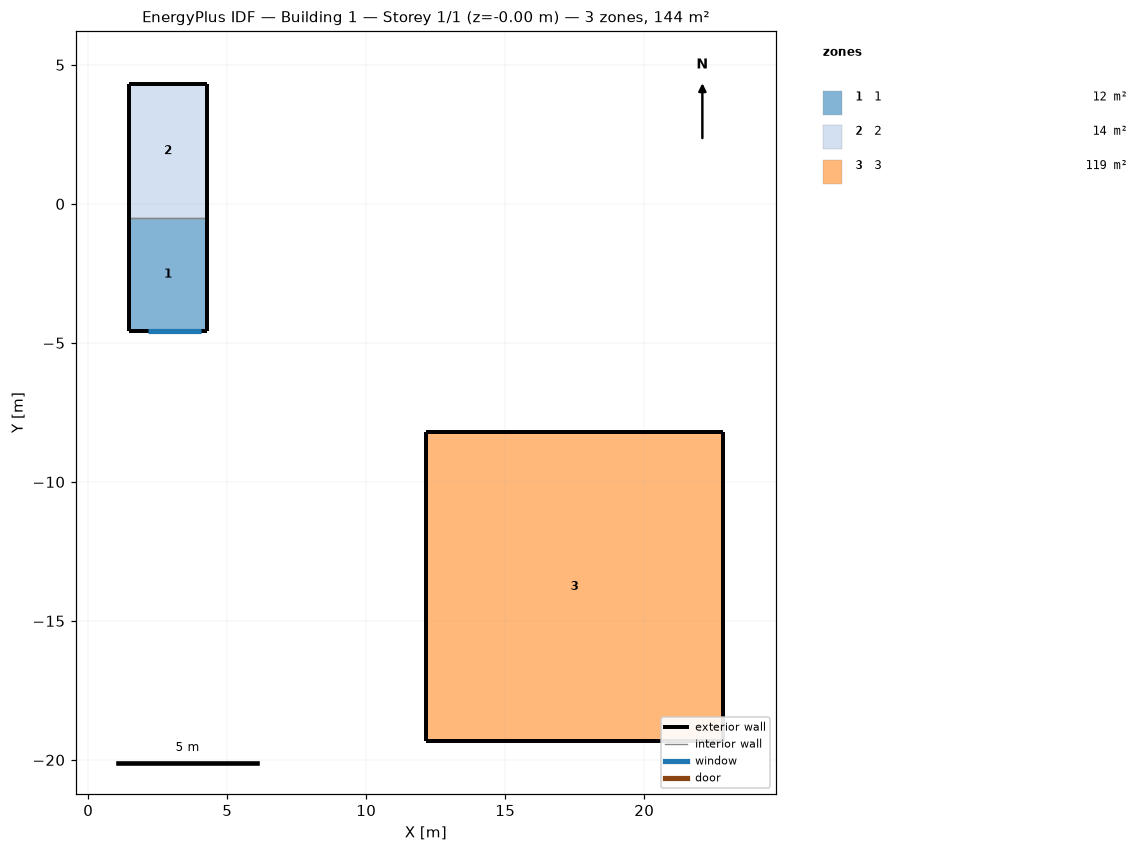
=== STOREY PLAN SPEC (per zone: floor XY polygon, exterior-wall plan segments, windows/doors) ===
zone 1: 1  (11.5 m²)
  floor: (4.28, -0.50) (4.28, -4.57) (1.45, -4.57) (1.45, -0.50)
  exterior wall: (1.45, -0.50) – (1.45, -4.57)  [4.1 m]
  exterior wall: (4.28, -4.57) – (4.28, -0.50)  [4.1 m]
  exterior wall: (1.45, -4.57) – (4.28, -4.57)  [2.8 m]
    window: (2.14, -4.57) – (4.04, -4.57)  [1.8 m²]
  interior walls: 1
zone 2: 2  (13.6 m²)
  floor: (4.28, 4.32) (4.28, -0.50) (1.45, -0.50) (1.45, 4.32)
  exterior wall: (1.45, 4.32) – (1.45, -0.50)  [4.8 m]
  exterior wall: (4.28, 4.32) – (1.45, 4.32)  [2.8 m]
  exterior wall: (4.28, -0.50) – (4.28, 4.32)  [4.8 m]
  interior walls: 1
zone 3: 3  (118.5 m²)
  floor: (22.83, -8.22) (22.83, -19.32) (12.15, -19.32) (12.15, -8.22)
  exterior wall: (22.83, -19.32) – (22.83, -8.22)  [11.1 m]
  exterior wall: (12.15, -19.32) – (22.83, -19.32)  [10.7 m]
  exterior wall: (12.15, -8.22) – (12.15, -19.32)  [11.1 m]
  exterior wall: (22.83, -8.22) – (12.15, -8.22)  [10.7 m]

=== DERIVED (storey summary) ===
Building: Building 1
Storey: 1 of 1  (floor level z = -0.00 m)
Storey gross floor area: 143.7 m²
Zones on this storey: 3
  - 1: floor 11.5 m²; exterior wall 11.0 m (32.9 m²); 1 window(s) 1.8 m²; WWR 5.6%
  - 2: floor 13.6 m²; exterior wall 12.5 m (37.4 m²); WWR 0.0%
  - 3: floor 118.5 m²; exterior wall 43.6 m (174.2 m²); WWR 0.0%
Zone adjacency (shared interzone walls):
  - 1 ↔ 2